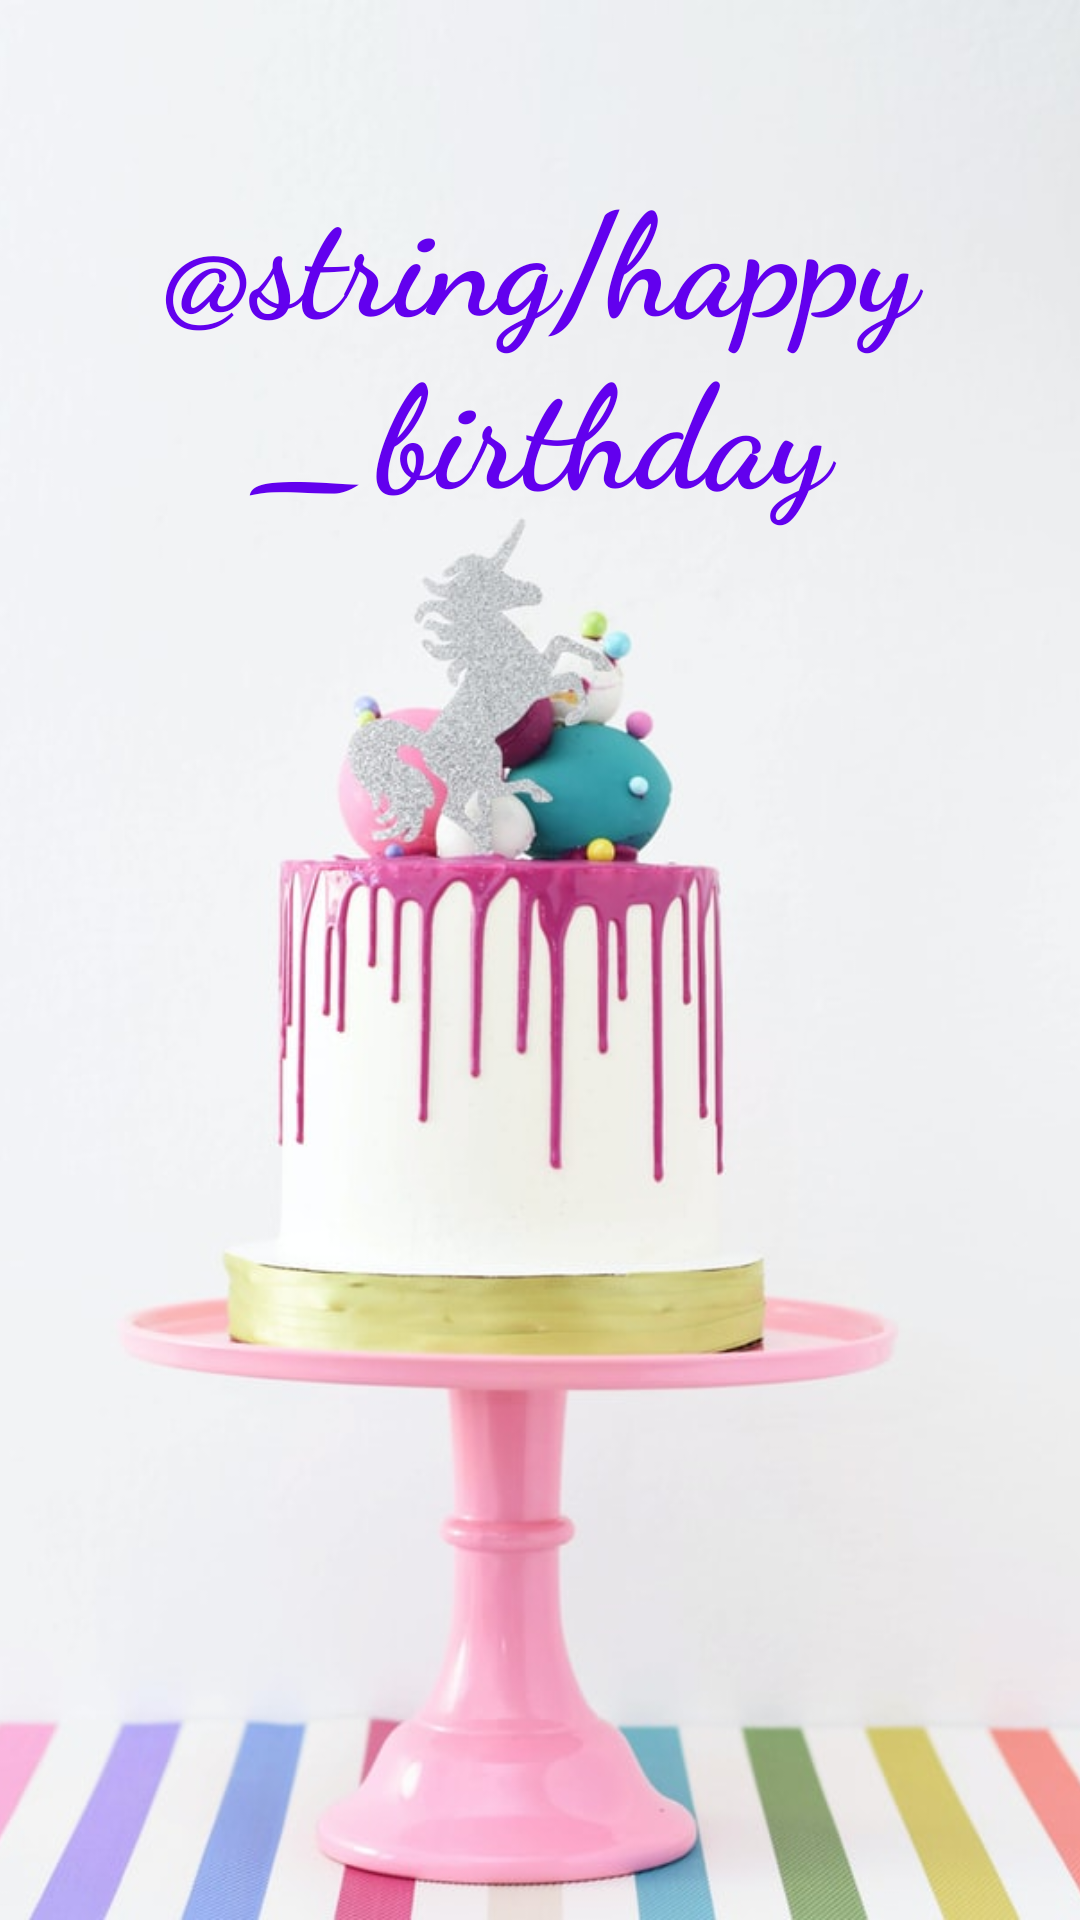

Reconstruct the res/layout file that produces this screen, plus the resources it refers to.
<!-- AndroidManifest.xml: application theme Theme.MemeShare -->
<!-- res/layout/activity_birthday_greeting.xml -->
<?xml version="1.0" encoding="utf-8"?>
<androidx.constraintlayout.widget.ConstraintLayout xmlns:android="http://schemas.android.com/apk/res/android"
    xmlns:app="http://schemas.android.com/apk/res-auto"
    xmlns:tools="http://schemas.android.com/tools"
    android:layout_width="match_parent"
    android:layout_height="match_parent"
    tools:context=".BirthdayGreetingActivity">


    <ImageView
        android:layout_width="match_parent"
        android:layout_height="match_parent"
        android:scaleType="centerCrop"
        android:src="@drawable/cake" />

    <TextView
        android:id="@+id/birthdayGreeting"
        android:layout_width="wrap_content"
        android:layout_height="wrap_content"
        android:fontFamily="cursive"
        android:gravity="center_horizontal"
        android:text="@string/happy_birthday"
        android:textAlignment="center"
        android:textColor="@color/design_default_color_primary"
        android:textSize="48sp"
        android:textStyle="bold"
        app:layout_constraintBottom_toBottomOf="parent"
        app:layout_constraintEnd_toEndOf="parent"
        app:layout_constraintStart_toStartOf="parent"
        app:layout_constraintTop_toTopOf="parent"
        app:layout_constraintVertical_bias="0.1" />
</androidx.constraintlayout.widget.ConstraintLayout>
<!-- resources referenced by this layout -->
<resources>
  <!-- drawable cake: jpg bitmap (drawable-v24, 45485 bytes) -->
</resources>
